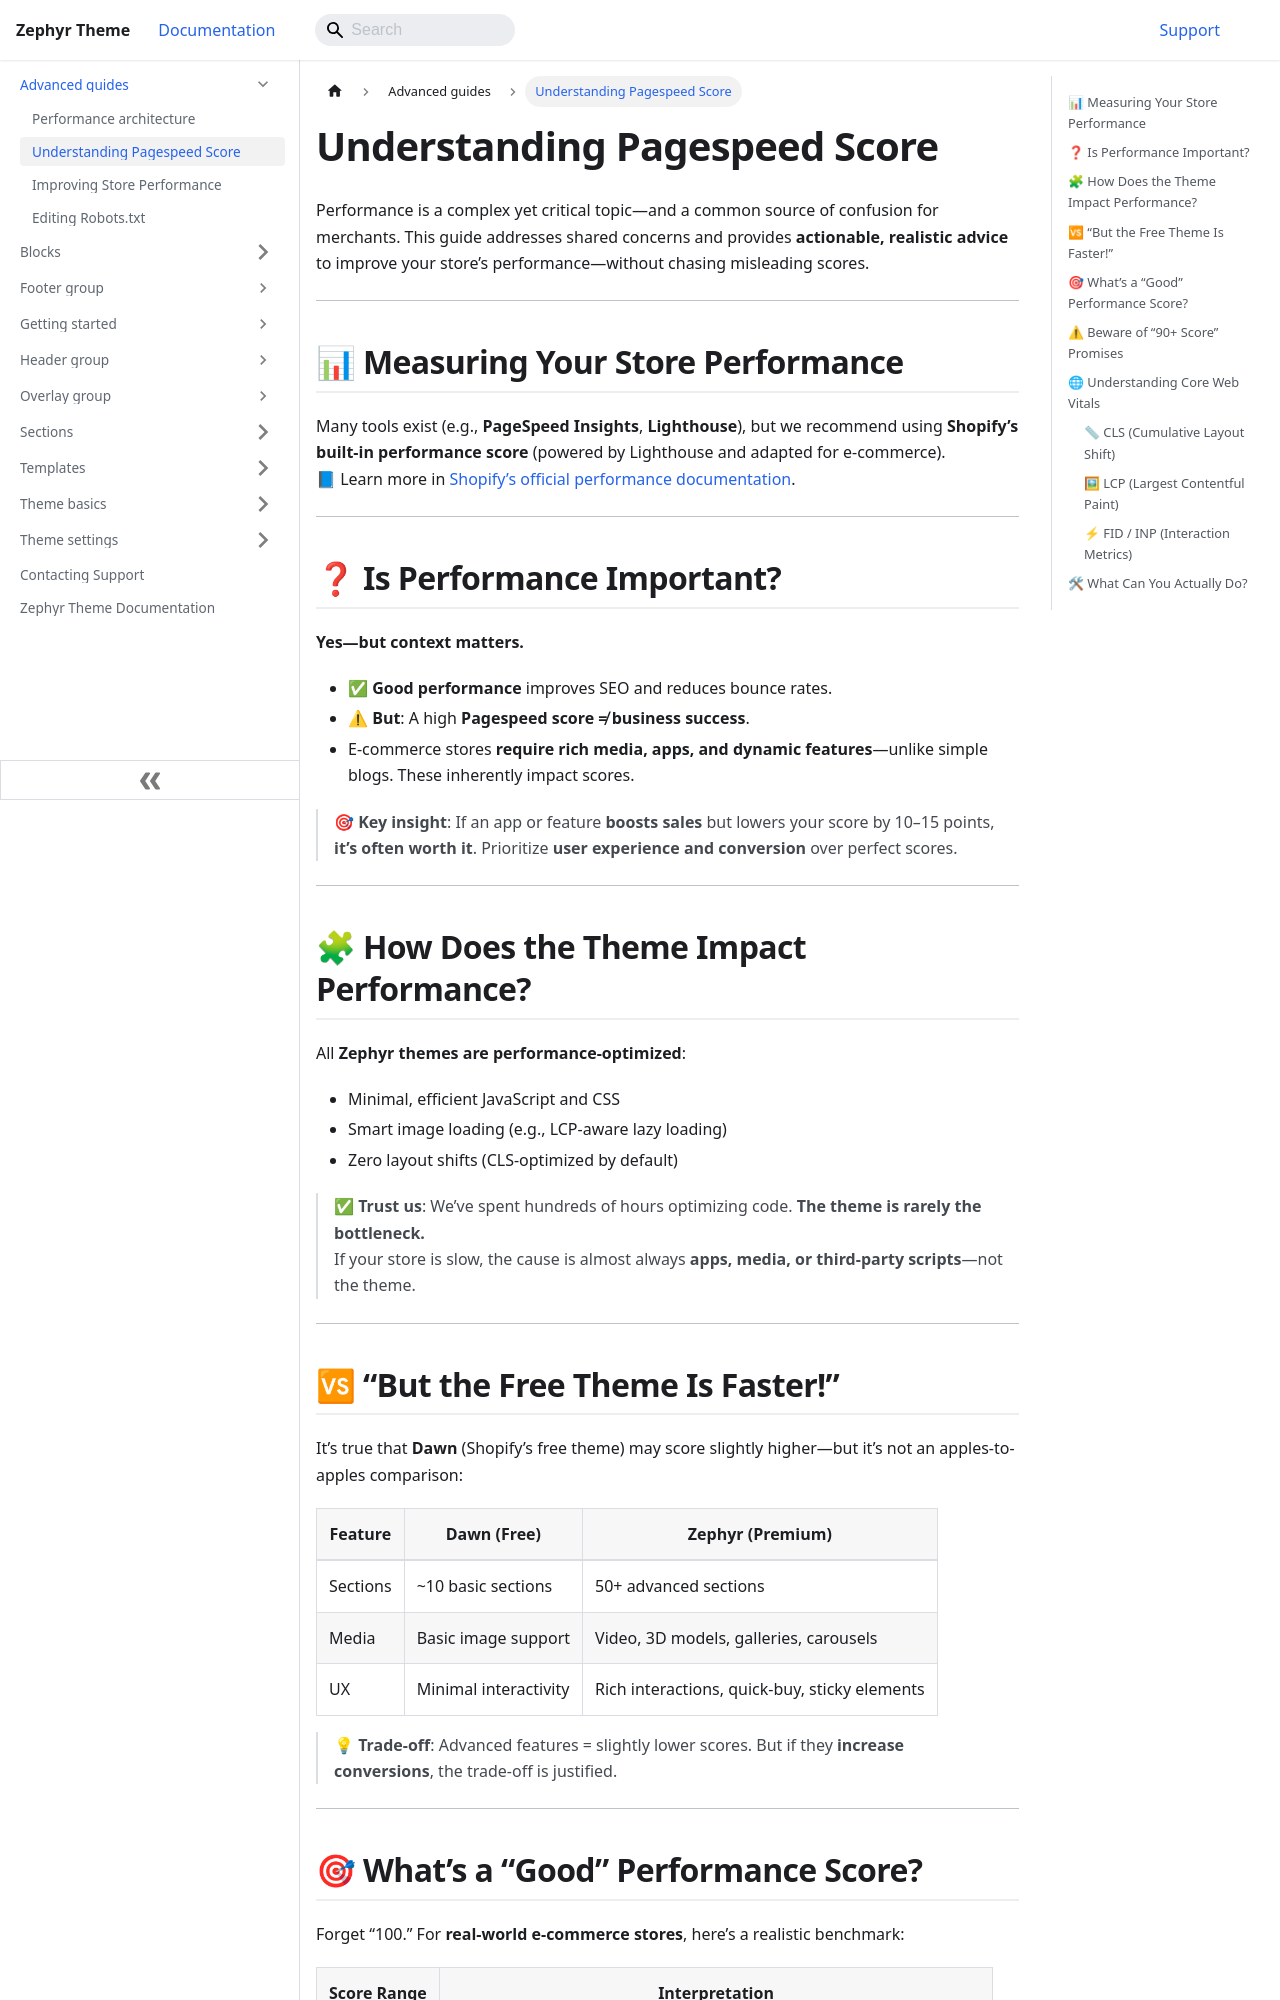

repository: chinshiro/officehub-theme-docs · page: advanced-guides/understanding-pagespeed-score.html · generator: docusaurus

---
title: Understanding Pagespeed Score
sidebar_position: 140
---

Performance is a complex yet critical topic—and a common source of confusion for merchants. This guide addresses shared concerns and provides **actionable, realistic advice** to improve your store’s performance—without chasing misleading scores.

---

## 📊 Measuring Your Store Performance

Many tools exist (e.g., **PageSpeed Insights**, **Lighthouse**), but we recommend using **Shopify’s built-in performance score** (powered by Lighthouse and adapted for e-commerce).  
📘 Learn more in [Shopify’s official performance documentation](https://help.shopify.com/en/manual/online-store/web-performance).

---

## ❓ Is Performance Important?

**Yes—but context matters.**

- ✅ **Good performance** improves SEO and reduces bounce rates.  
- ⚠ **But**: A high **Pagespeed score ≠ business success**.  
- E-commerce stores **require rich media, apps, and dynamic features**—unlike simple blogs. These inherently impact scores.

> 🎯 **Key insight**: If an app or feature **boosts sales** but lowers your score by 10–15 points, **it’s often worth it**. Prioritize **user experience and conversion** over perfect scores.

---

## 🧩 How Does the Theme Impact Performance?

All **OfficeHub themes are performance-optimized**:
- Minimal, efficient JavaScript and CSS  
- Smart image loading (e.g., LCP-aware lazy loading)  
- Zero layout shifts (CLS-optimized by default)

> ✅ **Trust us**: We’ve spent hundreds of hours optimizing code. **The theme is rarely the bottleneck.**  
> If your store is slow, the cause is almost always **apps, media, or third-party scripts**—not the theme.

---

## 🆚 “But the Free Theme Is Faster!”

It’s true that **Dawn** (Shopify’s free theme) may score slightly higher—but it’s not an apples-to-apples comparison:

| Feature | Dawn (Free) | OfficeHub (Premium) |
|--------|------------|----------------|
| Sections | ~10 basic sections | 50+ advanced sections |
| Media | Basic image support | Video, 3D models, galleries, carousels |
| UX | Minimal interactivity | Rich interactions, quick-buy, sticky elements |

> 💡 **Trade-off**: Advanced features = slightly lower scores. But if they **increase conversions**, the trade-off is justified.

---
